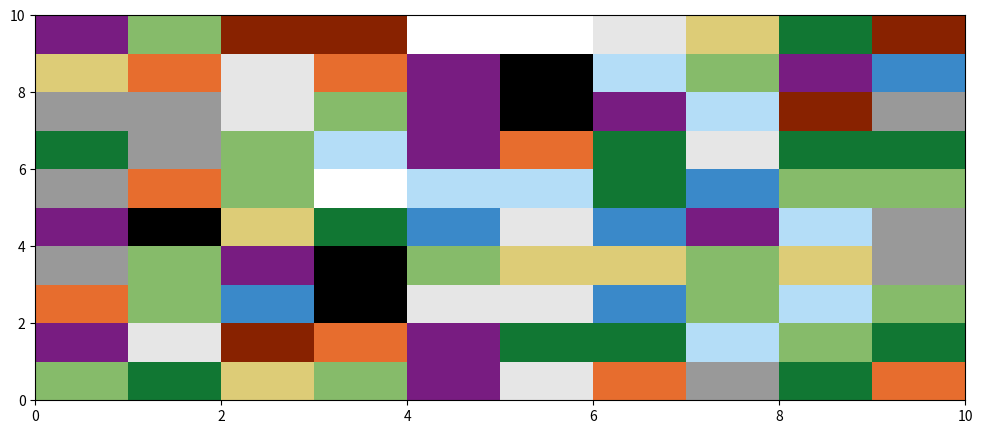

The matplotlib source for this figure: (Note: this script raises an exception after producing the figure.)
from matplotlib.colors import LinearSegmentedColormap, ListedColormap
import numpy as np

def calipso_colormap():
    CALIPSO_RGB = [
    (0,0.16862745,0.50196078) 
    ,(0,0.16862745,0.66666667)
    ,(0,0.16862745,0.6667)
    ,(0,0.50196078,1)
    ,(0,0.66666667,1)
    ,(0,0.83529412,1)
    ,(0,1,1)
    ,(0,1,0.83529412)
    ,(0,1,0.66666667)
    ,(0,0.50196078,0.50196078)
    ,(0,0.66666667,0.33333333)
    ,(1,1,0.47843137)
    ,(1,1,0)
    ,(1,0.83529412,0)
    ,(1,0.66666667,0)
    ,(1,0.50196078,0)
    ,(1,0.33333333,0)
    ,(1,0,0)
    ,(1,0.16862745,0.33333333)
    ,(1,0.33333333,0.50196078)
    ,(1,0.50196078,0.66666667)
    ,(0.78431373,0.78431373,0.78431373)
    ,(0.60784314,0.60784314,0.60784314)
    ,(0.50980392,0.50980392,0.50980392)
    ,(0.39215686,0.39215686,0.39215686)
    ,(0.2745098,0.2745098,0.2745098)
    ]

    nbins = 255
    CALIPSO_CMAP = LinearSegmentedColormap.from_list('calipso', CALIPSO_RGB, N=nbins)

    return CALIPSO_CMAP

def target_classification_colormap():
    
    tc_rgb = [[1, 1, 1], 
              [0.9, 0.9, 0.9], 
              [0.6, 0.6, 0.6], 
              [221./255., 204./255., 119./255.], 
              [231./255., 109./255., 46./255.], 
              [136./255., 34./255., 0], 
              [0, 0, 0], 
              [120./255., 28./255., 129./255.], 
              [58./255., 137./255., 201./255.], 
              [180./255., 221./255., 247./255.], 
              [17./255., 119./255., 51./255.], 
              [134./255., 187./255., 106./255.]]
    # red = np.array([1, 0.9, 0.6, 221/255, 231/255, 136/255, 0, 120/255, 58/255, 180/255, 17/255, 134/255])
    # green = np.array([1, 0.9, 0.6, 204/255, 109/255, 34/255, 0, 128/255, 137/255, 221/255, 119/255, 119/255, 187/255])
    # blue = np.array([1, 0.9, 0.6, 119/255, 46/255, 0, 0, 129/255, 201/255, 247/255, 51/255, 106/255])
    # tc_rgb = np.array([red, green, blue]).T

    # tc_rgb = [[0.9, 0.9, 0.9], [0.6, 0.6, 0.6], [0,0,0]]

    TC_CMAP = ListedColormap(tc_rgb)
    return TC_CMAP


def signal_status_colormap():
    
    ss_rgb = [[0, 0.5020, 1], 
              [1, 0, 0.5020], 
              [0.5020, 0.5020, 0.5020]]

    SS_CMAP = ListedColormap(ss_rgb)
    return SS_CMAP

def Test():
    print("-------------------Test---------------------")

    import numpy as np
    import matplotlib.pyplot as plt

    # x = np.random.random((10, 10))
    # y = np.random.random((10, 10))
    # X, Y = np.meshgrid(x, y)
    # Z = np.exp(-2*(X**2 + Y**2))

    # plt.contourf(Z, level=20, cmap=calipso_colormap())
    # plt.colorbar()
    # plt.show()

    fig = plt.figure(figsize=[15, 5])
    ax = fig.add_subplot(111)

    pc = ax.pcolormesh(np.random.rand(10, 10)*12, vmin=0, vmax=11, cmap=target_classification_colormap())

    cbar = plt.colorbar(pc, ticks=[(np.arange(0, 12) + 0.5)*11/12])
    cbar.ax.set_yticklabels(['No signal',
                             'Clean atmosphere',
                             'Non-typed particles/low conc.',
                             'Aerosol: small',
                             'Aerosol: large, spherical',
                             'Aerosol: mixture, partly non-spherical',
                             'Aerosol: large, non-spherical',
                             'Cloud: non-typed',
                             'Cloud: water droplets',
                             'Cloud: likely water droplets',
                             'Cloud: ice crystals',
                             'Cloud: likely ice crystals'])

    plt.savefig('temp.png')
    plt.close()

def main():
    Test()

if __name__ == '__main__':
    main()